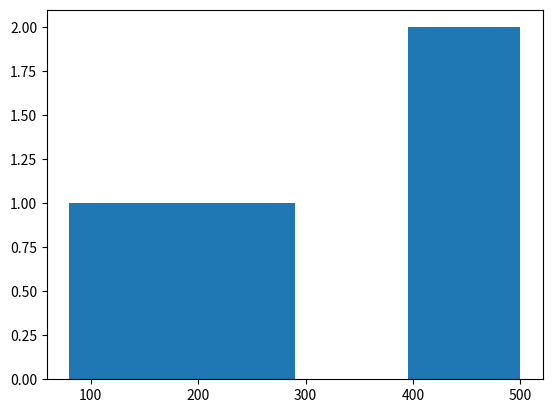

Here is the Python script that generated this plot:
import matplotlib.pyplot as plt 
import numpy as np
x=np.array([1,2,3,4])
y=np.array([400,500,80,200])

plt.hist(y,bins=4)
plt.show()